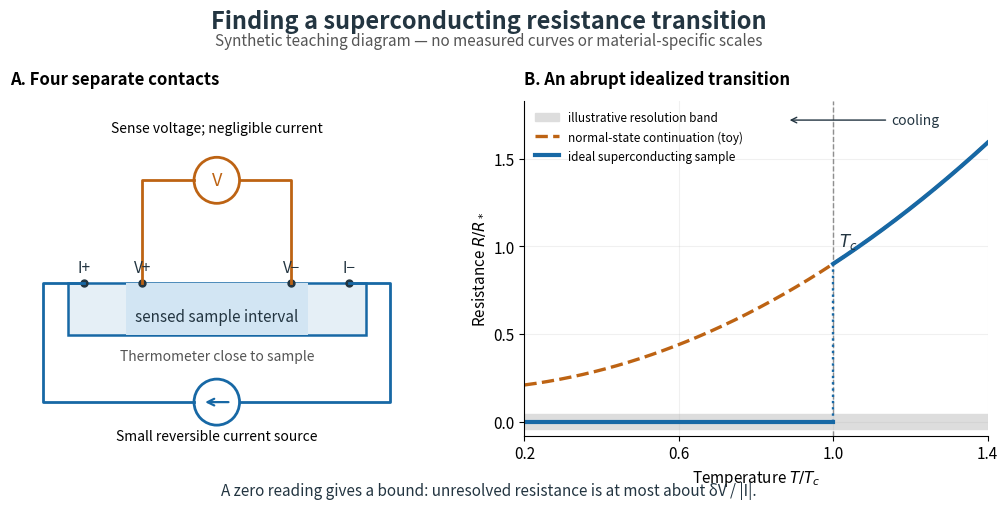

Write Python code to recreate this figure.
#!/usr/bin/env python3
"""Draw a synthetic resistance experiment; output the PNG basename to CWD.

Run from _media with MPLCONFIGDIR=/tmp/codex-wiki-matplotlib.
Tested with Python 3.14.4, NumPy 2.3.5, Matplotlib 3.10.7.
No experimental data: r_normal(t)=0.18+0.72*t**2, with an idealized
superconducting branch r=0 for t<1 and r=r_normal for t>=1.
The +/-0.045 resolution band is a stipulated pedagogical scale.
"""

from pathlib import Path

import matplotlib

matplotlib.use("Agg")
import matplotlib.pyplot as plt
from matplotlib.patches import Circle, FancyArrowPatch, Rectangle
import numpy as np


def main():
    plt.rcParams.update({"font.size": 11, "axes.spines.top": False,
                         "axes.spines.right": False, "figure.facecolor": "white",
                         "axes.facecolor": "white", "savefig.facecolor": "white"})
    blue, orange, ink = "#1768a5", "#bd6313", "#233541"
    fig = plt.figure(figsize=(10.4, 5.4), dpi=110)
    fig.suptitle("Finding a superconducting resistance transition", y=0.97,
                 fontsize=17, weight="bold", color=ink)
    fig.text(0.5, 0.903, "Synthetic teaching diagram — no measured curves or material-specific scales",
             ha="center", fontsize=11, color="#555555")
    gs = fig.add_gridspec(1, 2, left=0.04, right=0.98, bottom=0.18,
                         top=0.80, width_ratios=[1, 1.12], wspace=0.23)
    circuit = fig.add_subplot(gs[0, 0])
    circuit.set(xlim=(0, 10), ylim=(0, 8))
    circuit.axis("off")
    circuit.set_title("A. Four separate contacts", loc="left", fontsize=12,
                      weight="bold", pad=12)
    circuit.add_patch(Rectangle((1.4, 2.4), 7.2, 1.25, facecolor="#e5eff6",
                                edgecolor=blue, linewidth=1.8))
    circuit.add_patch(Rectangle((2.8, 2.4), 4.4, 1.25, facecolor="#d2e5f3",
                                edgecolor="none"))
    circuit.text(5, 2.85, "sensed sample interval", ha="center", va="center", color=ink)
    for x, tag in [(1.8, "I+"), (3.2, "V+"), (6.8, "V−"), (8.2, "I−")]:
        circuit.plot(x, 3.65, "o", color=ink, markersize=5)
        circuit.text(x, 3.9, tag, ha="center", fontsize=11, color=ink)
    # Independent sense pair; its instrument draws negligible current.
    circuit.plot([3.2, 3.2, 4.45], [3.65, 6.1, 6.1], color=orange, lw=2)
    circuit.plot([6.8, 6.8, 5.55], [3.65, 6.1, 6.1], color=orange, lw=2)
    circuit.add_patch(Circle((5, 6.1), 0.55, facecolor="white", edgecolor=orange, lw=2))
    circuit.text(5, 6.1, "V", ha="center", va="center", color=orange, fontsize=13)
    circuit.text(5, 7.25, "Sense voltage; negligible current", ha="center", fontsize=10)
    # Closed current circuit through the sample, separate from sense wiring.
    circuit.plot([1.8, 0.8, 0.8, 4.45], [3.65, 3.65, 0.8, 0.8], color=blue, lw=2)
    circuit.plot([8.2, 9.2, 9.2, 5.55], [3.65, 3.65, 0.8, 0.8], color=blue, lw=2)
    circuit.add_patch(Circle((5, 0.8), 0.55, facecolor="white", edgecolor=blue, lw=2))
    circuit.add_patch(FancyArrowPatch((5.35, 0.8), (4.65, 0.8), arrowstyle="->",
                                     mutation_scale=12, color=blue, lw=1.6))
    circuit.text(5, -0.1, "Small reversible current source", ha="center", fontsize=10)
    circuit.text(5, 1.8, "Thermometer close to sample", ha="center", fontsize=10, color="#555555")
    plot = fig.add_subplot(gs[0, 1])
    t = np.linspace(0.2, 1.4, 601)
    normal = 0.18 + 0.72 * t**2
    plot.axhspan(-0.045, 0.045, color="#dddddd", label="illustrative resolution band")
    plot.plot(t, normal, color=orange, lw=2.4, linestyle="--",
              label="normal-state continuation (toy)")
    below = np.linspace(0.2, 1, 201)
    above = np.linspace(1, 1.4, 201)
    plot.plot(below, np.zeros_like(below), color=blue, lw=3,
              label="ideal superconducting sample")
    plot.plot(above, 0.18 + 0.72 * above**2, color=blue, lw=3)
    plot.plot([1, 1], [0, 0.9], color=blue, lw=1.7, linestyle=":")
    plot.axvline(1, color="#888888", lw=1, linestyle="--", zorder=0)
    plot.text(1.015, 1.0, "$T_c$", color=ink, fontsize=12)
    plot.annotate("cooling", xy=(0.88, 1.72), xytext=(1.15, 1.72),
                  arrowprops={"arrowstyle": "->", "color": ink}, va="center",
                  color=ink, fontsize=10)
    plot.set(xlim=(0.2, 1.4), ylim=(-0.08, 1.83),
             xlabel="Temperature $T/T_c$", ylabel="Resistance $R/R_*$")
    plot.set_title("B. An abrupt idealized transition", loc="left", fontsize=12,
                   weight="bold", pad=12)
    plot.set_xticks([0.2, 0.6, 1.0, 1.4])
    plot.set_yticks([0, 0.5, 1, 1.5])
    plot.grid(alpha=0.18)
    plot.legend(loc="upper left", fontsize=8.5, frameon=False)
    fig.text(0.5, 0.07, "A zero reading gives a bound: unresolved resistance is at most about δV / |I|.",
             ha="center", fontsize=11, color=ink)
    fig.savefig(Path("superconductivity-resistance-experiment.png"),
                facecolor="white", transparent=False)
    plt.close(fig)


if __name__ == "__main__":
    main()
